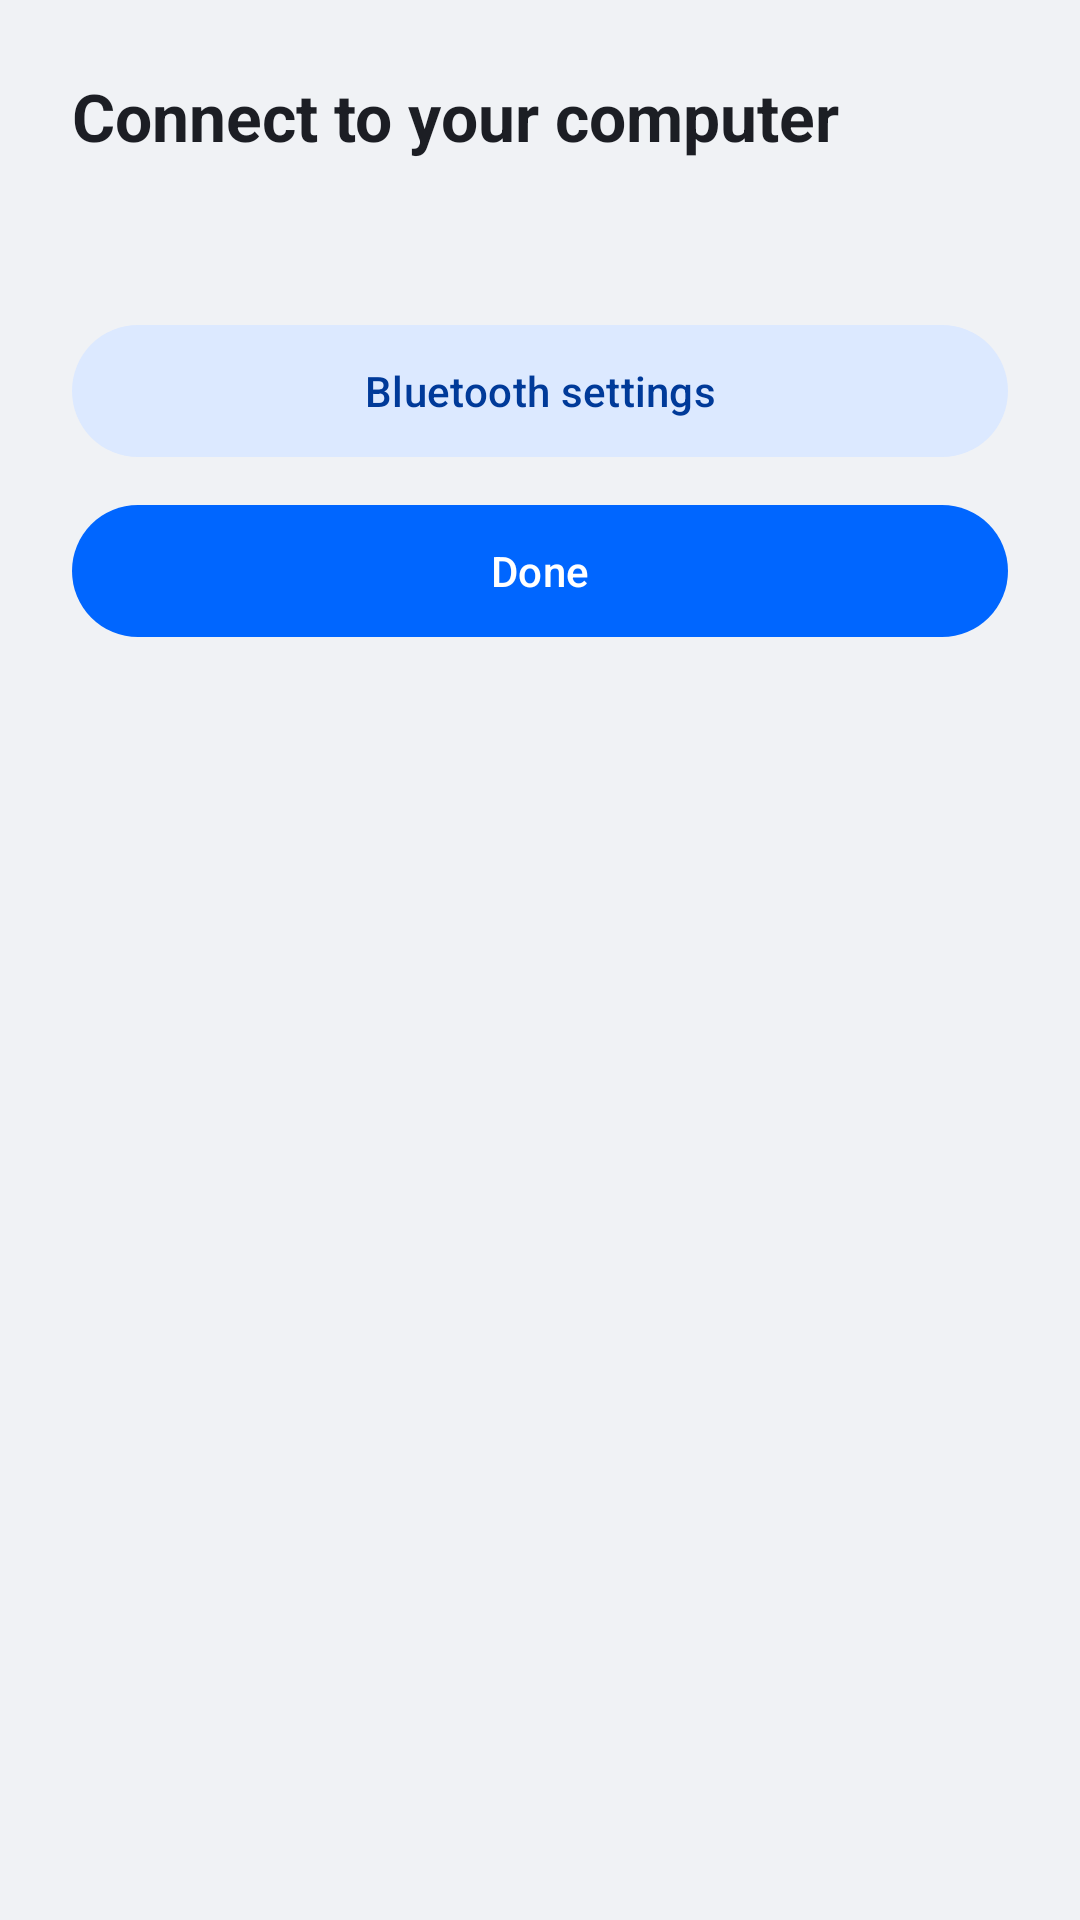

Produce the Android XML layout that renders to this screen, including the resource entries it uses.
<!-- AndroidManifest.xml: application theme Theme.App -->
<!-- res/layout/sheet_connect.xml -->
<?xml version="1.0" encoding="utf-8"?>
<LinearLayout xmlns:android="http://schemas.android.com/apk/res/android"
    android:layout_width="match_parent"
    android:layout_height="wrap_content"
    android:orientation="vertical"
    android:padding="24dp">

    <TextView
        android:layout_width="match_parent"
        android:layout_height="wrap_content"
        android:text="@string/sheet_title"
        android:textAppearance="?attr/textAppearanceTitleLarge"
        android:textColor="@color/color_text_primary"
        android:textStyle="bold"/>

    <TextView
        android:id="@+id/sheet_steps"
        android:layout_width="match_parent"
        android:layout_height="wrap_content"
        android:layout_marginTop="12dp"
        android:lineSpacingExtra="4dp"
        android:textAppearance="?attr/textAppearanceBodyMedium"
        android:textColor="@color/color_text_primary"/>

    <com.google.android.material.button.MaterialButton
        android:id="@+id/sheet_open_settings"
        style="@style/Widget.Material3.Button.TonalButton"
        android:layout_width="match_parent"
        android:layout_height="52dp"
        android:layout_marginTop="20dp"
        android:text="@string/bt_settings"/>

    <com.google.android.material.button.MaterialButton
        android:id="@+id/sheet_done"
        android:layout_width="match_parent"
        android:layout_height="52dp"
        android:layout_marginTop="8dp"
        android:text="@string/done"/>
</LinearLayout>
<!-- resources referenced by this layout -->
<resources>
  <color name="color_text_primary">#1C1E24</color>
  <string name="bt_settings">Bluetooth settings</string>
  <string name="done">Done</string>
  <string name="sheet_title">Connect to your computer</string>
  <style name="Theme.App" parent="Theme.Material3.DayNight.NoActionBar">
          <item name="colorPrimary">@color/primary</item>
          <item name="colorOnPrimary">@color/on_primary</item>
          <item name="colorPrimaryContainer">@color/color_primary_container</item>
          <item name="colorOnPrimaryContainer">@color/color_on_primary_container</item>
          <item name="colorSecondary">@color/color_secondary</item>
          <item name="colorSecondaryContainer">@color/color_secondary_container</item>
          <item name="colorOnSecondaryContainer">@color/color_on_primary_container</item>
          <item name="android:colorBackground">@color/color_bg</item>
          <item name="colorSurface">@color/color_surface</item>
          <item name="colorOnSurface">@color/color_text_primary</item>
          <item name="colorOnSurfaceVariant">@color/color_text_secondary</item>
          <item name="colorSurfaceVariant">@color/color_surface_variant</item>
          <item name="colorOutline">@color/color_outline</item>
          <item name="colorError">@color/color_error</item>
          <item name="materialCardViewStyle">@style/Widget.App.Card</item>
          <item name="materialButtonStyle">@style/Widget.App.Button</item>
      </style>
  <color name="primary">#0066FF</color>
  <color name="on_primary">#FFFFFFFF</color>
  <color name="color_primary_container">#E5EFFF</color>
  <color name="color_on_primary_container">#003A99</color>
  <color name="color_secondary">#4D8DFF</color>
  <color name="color_secondary_container">#DCE9FF</color>
  <color name="color_bg">#F0F2F5</color>
  <color name="color_surface">#FFFFFF</color>
  <color name="color_text_secondary">#6B7280</color>
  <color name="color_surface_variant">#E8EBF0</color>
  <color name="color_outline">#DDE1E8</color>
  <color name="color_error">#D93B3B</color>
  <style name="Widget.App.Card" parent="Widget.Material3.CardView.Elevated">
          <item name="cardCornerRadius">20dp</item>
          <item name="cardBackgroundColor">@color/color_surface</item>
          <item name="cardElevation">2dp</item>
      </style>
  <style name="Widget.App.Button" parent="Widget.Material3.Button">
          <item name="cornerRadius">24dp</item>
      </style>
</resources>
